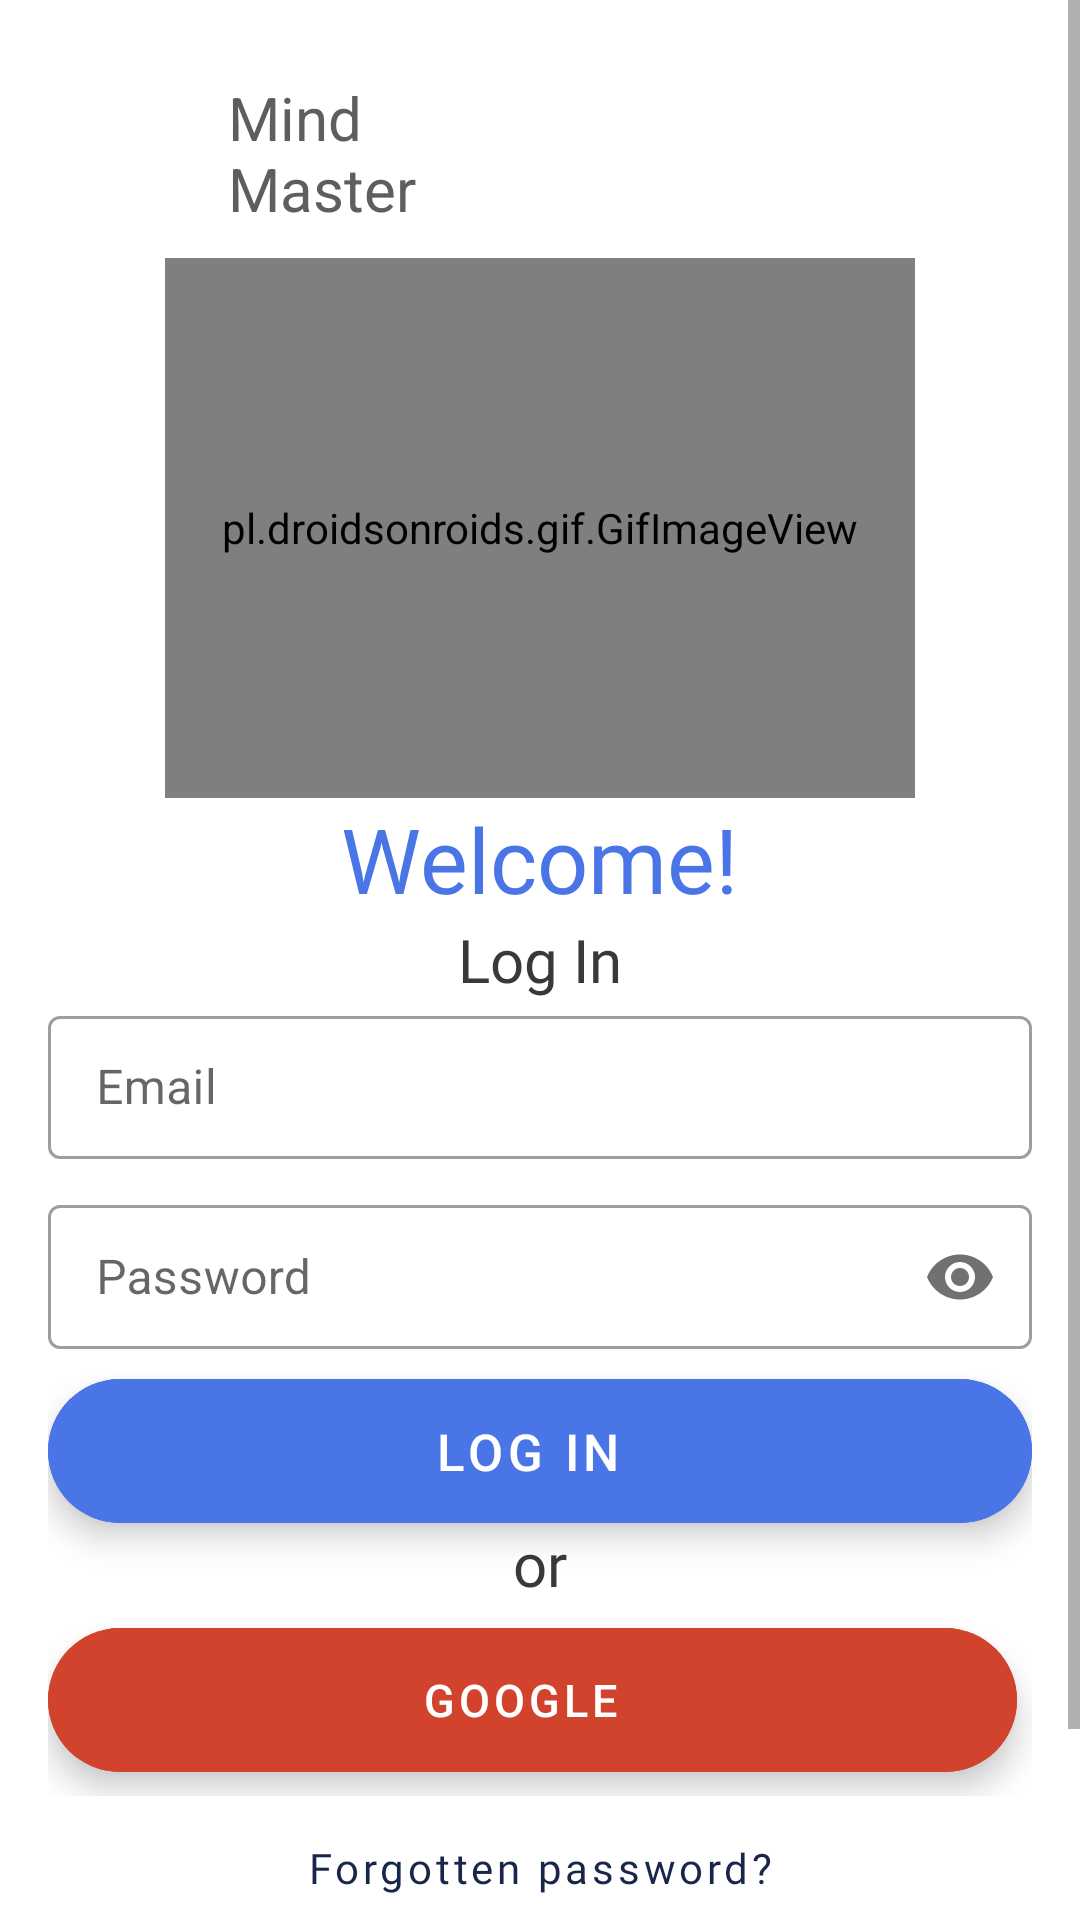

Reconstruct the res/layout file that produces this screen, plus the resources it refers to.
<!-- AndroidManifest.xml: application theme Theme.MindMaster -->
<!-- res/layout/fragment_log_in.xml -->
<?xml version="1.0" encoding="utf-8"?>
<ScrollView xmlns:android="http://schemas.android.com/apk/res/android"
    xmlns:app="http://schemas.android.com/apk/res-auto"
    xmlns:tools="http://schemas.android.com/tools"
    android:layout_width="match_parent"
    android:layout_height="match_parent"
    android:fillViewport="true"
    tools:context=".view.fragments.welcome.LogInFragment">

    <RelativeLayout
        android:layout_width="match_parent"
        android:layout_height="wrap_content"
        android:padding="16dp">

        <LinearLayout
            android:id="@+id/ll_logo"
            android:layout_width="wrap_content"
            android:layout_height="wrap_content"
            android:layout_alignParentStart="true"
            android:layout_alignParentTop="true"
            android:gravity="center|start"
            android:orientation="horizontal">

            <ImageView
                android:layout_width="60dp"
                android:layout_height="70dp"
                android:scaleType="centerCrop"
                android:src="@drawable/logo_white"
                app:tint="@color/primaryColor" />

            <TextView
                style="main_titles"
                android:layout_width="wrap_content"
                android:layout_height="wrap_content"
                android:text="@string/mind_master_logo"
                android:textColor="@color/gray_scorpion_200"
                android:textSize="20sp" />

        </LinearLayout>

        <pl.droidsonroids.gif.GifImageView
            android:id="@+id/giv_productivity"
            android:layout_width="250dp"
            android:layout_height="180dp"
            android:layout_below="@id/ll_logo"
            android:layout_centerHorizontal="true"
            android:src="@drawable/productivity_anim" />

        <TextView
            android:id="@+id/tv_welcome_title"
            style="@style/main_titles"
            android:layout_width="wrap_content"
            android:layout_height="wrap_content"
            android:layout_below="@id/giv_productivity"
            android:layout_centerHorizontal="true"
            android:text="@string/welcome"
            android:textColor="@color/primaryColor" />

        <LinearLayout
            android:id="@+id/ll_login_form"
            android:layout_width="match_parent"
            android:layout_height="wrap_content"
            android:layout_below="@id/tv_welcome_title"
            android:gravity="center"
            android:orientation="vertical">

            <TextView
                style="@style/secondary_titles"
                android:layout_width="wrap_content"
                android:layout_height="wrap_content"
                android:text="@string/log_in"
                android:textColor="@color/gray_dark_700" />

            <com.google.android.material.textfield.TextInputLayout
                android:id="@+id/til_email"
                style="@style/form_text_input_layout"
                android:layout_width="match_parent"
                android:layout_height="wrap_content"
                app:startIconDrawable="@drawable/ic_email_24">

                <EditText
                    android:id="@+id/txt_email_logIn"
                    android:layout_width="match_parent"
                    android:layout_height="wrap_content"
                    android:hint="@string/hint_email"
                    android:inputType="textEmailAddress"
                    android:maxEms="250"
                    android:singleLine="true" />

            </com.google.android.material.textfield.TextInputLayout>

            <com.google.android.material.textfield.TextInputLayout
                android:id="@+id/til_password"
                style="@style/form_text_input_layout"
                android:layout_width="match_parent"
                android:layout_height="match_parent"
                app:endIconMode="password_toggle"
                app:startIconDrawable="@drawable/ic_lock_24">

                <EditText
                    android:id="@+id/txt_password_logIn"
                    android:layout_width="match_parent"
                    android:layout_height="match_parent"
                    android:hint="@string/hint_password"
                    android:inputType="textPassword"
                    android:maxEms="20"
                    android:minEms="6" />

            </com.google.android.material.textfield.TextInputLayout>

            <TextView
                android:id="@+id/tv_error"
                android:layout_width="match_parent"
                android:layout_height="wrap_content"
                android:layout_marginBottom="10dp"
                android:fontFamily="@font/popings_regular_400"
                android:text="error"
                android:textColor="@color/red_error_500"
                android:textSize="15sp"
                android:visibility="gone" />

            <com.google.android.material.floatingactionbutton.ExtendedFloatingActionButton
                android:id="@+id/efab_login"
                android:layout_width="match_parent"
                android:layout_height="wrap_content"
                android:backgroundTint="@color/primaryColor"
                android:gravity="center"
                android:text="@string/log_in"
                android:textColor="@color/white"
                android:textSize="17sp"
                app:iconTint="@color/white" />

            <TextView
                style="@style/secondary_titles"
                android:layout_width="wrap_content"
                android:layout_height="wrap_content"
                android:text="@string/or"
                android:textColor="@color/gray_dark_700" />

            <LinearLayout
                android:layout_width="match_parent"
                android:layout_height="wrap_content"
                android:clipToPadding="false"
                android:orientation="horizontal"
                android:paddingTop="8dp"
                android:paddingBottom="8dp">

                <com.google.android.material.floatingactionbutton.ExtendedFloatingActionButton
                    android:id="@+id/efab_google"
                    android:layout_width="0dp"
                    android:layout_height="wrap_content"
                    android:layout_marginEnd="5dp"
                    android:layout_weight="1"
                    android:backgroundTint="#d1432c"
                    android:text="@string/google"
                    android:textAlignment="center"
                    android:textColor="@color/white"
                    android:textSize="15sp"
                    app:icon="@drawable/google_logo"
                    app:iconGravity="textStart"
                    app:iconTint="@color/white" />

                <com.google.android.material.floatingactionbutton.ExtendedFloatingActionButton
                    android:id="@+id/efab_facebook"
                    android:layout_width="0dp"
                    android:layout_height="wrap_content"
                    android:layout_weight="1"
                    android:backgroundTint="#315f93"
                    android:enabled="false"
                    android:text="@string/facebook"
                    android:textColor="@color/white"
                    android:textSize="15sp"
                    android:visibility="gone"
                    app:icon="@drawable/facebook_logo"
                    app:iconTint="@color/white" />

            </LinearLayout>

            <com.google.android.material.button.MaterialButton
                android:id="@+id/btn_forgotten_password"
                style="@style/Widget.MaterialComponents.Button.OutlinedButton"
                android:layout_width="wrap_content"
                android:layout_height="wrap_content"
                android:layout_gravity="center"
                android:fontFamily="@font/popings_regular_400"
                android:text="@string/forgotten_password"
                android:textAllCaps="false"
                android:textColor="@color/blue_cello_900"
                app:strokeWidth="0dp" />

            <LinearLayout
                android:layout_width="match_parent"
                android:layout_height="wrap_content"
                android:gravity="center"
                android:orientation="horizontal">

                <TextView
                    style="@style/body_large"
                    android:layout_width="wrap_content"
                    android:layout_height="wrap_content"
                    android:text="@string/dont_have_an_account"
                    android:textColor="@color/blue_cello_900" />

                <com.google.android.material.button.MaterialButton
                    android:id="@+id/btn_signUp"
                    style="@style/Widget.MaterialComponents.Button.OutlinedButton"
                    android:layout_width="wrap_content"
                    android:layout_height="wrap_content"
                    android:layout_gravity="center"
                    android:fontFamily="@font/popings_regular_400"
                    android:text="@string/sign_up"
                    android:textAllCaps="false"
                    android:textColor="@color/orange"
                    app:strokeWidth="0dp" />

            </LinearLayout>
        </LinearLayout>

        <ProgressBar
            android:id="@+id/progressBarLogIn"
            android:layout_width="wrap_content"
            android:layout_height="wrap_content"
            android:layout_centerInParent="true"
            android:visibility="gone" />
    </RelativeLayout>
</ScrollView>
<!-- resources referenced by this layout -->
<resources>
  <color name="blue_cello_900">#18264A</color>
  <color name="gray_dark_700">#393939</color>
  <color name="gray_scorpion_200">#5e5e5e</color>
  <color name="orange">#E88024</color>
  <color name="primaryColor">#4a75e6</color>
  <color name="red_error_500">#BF3320</color>
  <color name="white">#FFFFFFFF</color>
  <!-- drawable facebook_logo: png bitmap (drawable, 24018 bytes) -->
  <string name="dont_have_an_account">Don\'t have an account?</string>
  <string name="facebook">Facebook</string>
  <string name="forgotten_password">Forgotten password?</string>
  <string name="google">Google</string>
  <string name="hint_email">Email</string>
  <string name="hint_password">Password</string>
  <string name="log_in">Log In</string>
  <string name="mind_master_logo">Mind \nMaster</string>
  <string name="or">or</string>
  <string name="sign_up">Sign Up</string>
  <string name="welcome">Welcome!</string>
  <style name="body_large">
          <item name="android:fontFamily">@font/popings_regular_400</item>
          <item name="android:textSize">16sp</item>
          <item name="android:textColor">@color/textColor</item>
      </style>
  <style name="form_text_input_layout" parent="Widget.MaterialComponents.TextInputLayout.OutlinedBox.Dense">
          <item name="android:layout_marginBottom">10dp</item>
          <item name="boxStrokeErrorColor">@color/red_error_500</item>
          <item name="errorIconDrawable">@null</item>
          <item name="startIconTint">@color/gray_dove_500</item>
          <item name="endIconTint">@color/gray_dove_500</item>
      </style>
  <style name="main_titles">
          <item name="android:fontFamily">@font/popings_medium_500</item>
          <item name="android:textSize">30sp</item>
          <item name="android:textColor">@color/textColor</item>
      </style>
  <style name="secondary_titles">
          <item name="android:fontFamily">@font/popings_regular_400</item>
          <item name="android:textSize">20sp</item>
          <item name="android:textColor">@color/textColor</item>
      </style>
  <style name="Theme.MindMaster" parent="Theme.MaterialComponents.DayNight.NoActionBar">
          
          <item name="colorPrimary">@color/primaryColor</item>
          <item name="colorPrimaryVariant">@color/blue_cello_900</item>
          <item name="colorOnPrimary">@color/white</item>
          
          <item name="colorSecondary">@color/blue_ribbon_500</item>
          <item name="colorSecondaryVariant">@color/blue_san_juan_700</item>
          <item name="colorOnSecondary">@color/white</item>
          
          <item name="android:statusBarColor">?attr/colorPrimaryVariant</item>
          
      </style>
  <color name="textColor">#333333</color>
  <color name="gray_dove_500">#717171</color>
  <color name="blue_ribbon_500">#6686e6</color>
  <color name="blue_san_juan_700">#334373</color>
</resources>
